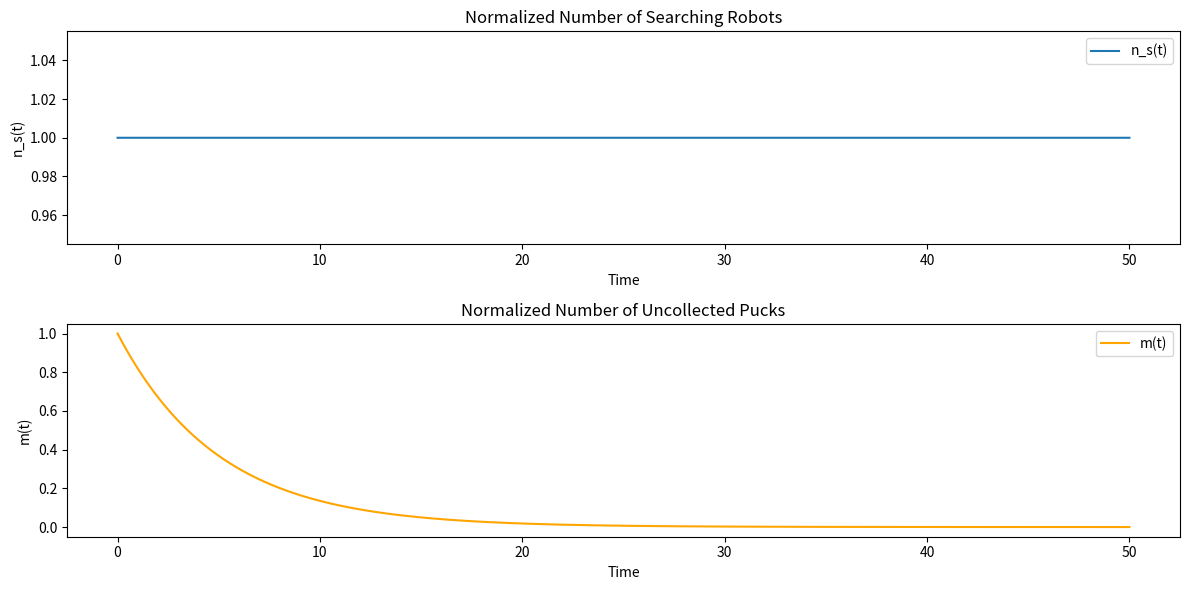

This chart was generated by the following Python code:
import numpy as np
import matplotlib.pyplot as plt

# Parameters
alpha_r = 0.6
alpha_p = 0.2
tau = 2
delta_t = 0.0001
t_max = 50
n_steps = int(t_max / delta_t)

# Initial conditions
ns_0 = 1
m_0 = 1

# Time array
t = np.arange(0, t_max, delta_t)

# Initialize arrays for ns and m
ns = np.zeros(n_steps)
m = np.zeros(n_steps)
ns[0] = ns_0
m[0] = m_0

# Handling delay for the initial steps
delay_steps = int(tau / delta_t)

# Forward integration using Euler method
for i in range(1, n_steps):
    if i < delay_steps:
        ns_tau = ns_0
    else:
        ns_tau = ns[i - delay_steps]
    
    dns_dt = -alpha_r * ns[i-1] * (ns[i-1] + 1) + alpha_r * ns_tau * (ns_tau + 1)
    dm_dt = -alpha_p * ns[i-1] * m[i-1]
    
    ns[i] = ns[i-1] + dns_dt * delta_t
    m[i] = m[i-1] + dm_dt * delta_t

# Plot the results
plt.figure(figsize=(12, 6))

plt.subplot(2, 1, 1)
plt.plot(t, ns, label='n_s(t)')
plt.xlabel('Time')
plt.ylabel('n_s(t)')
plt.title('Normalized Number of Searching Robots')
plt.legend()

plt.subplot(2, 1, 2)
plt.plot(t, m, label='m(t)', color='orange')
plt.xlabel('Time')
plt.ylabel('m(t)')
plt.title('Normalized Number of Uncollected Pucks')
plt.legend()

plt.tight_layout()

plt.savefig('crs08_a_searching_and_avoiding.png')


# Show the plots
plt.show()
